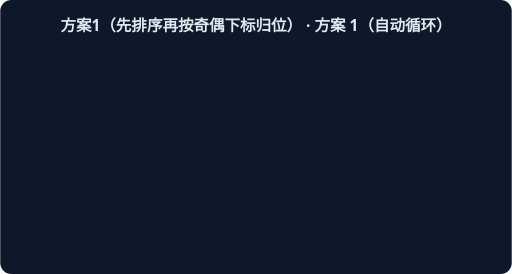
t = 0.00 s
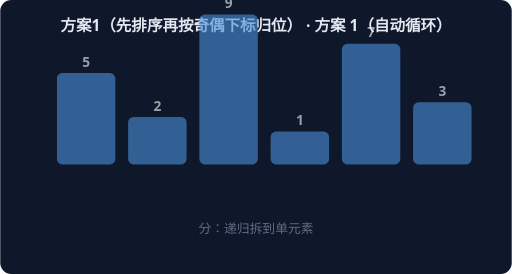
t = 1.67 s
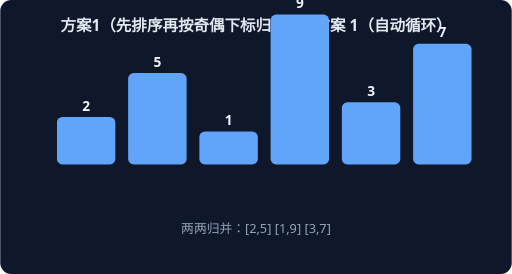
t = 3.33 s
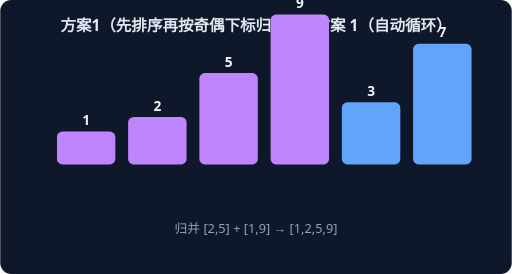
t = 5.00 s
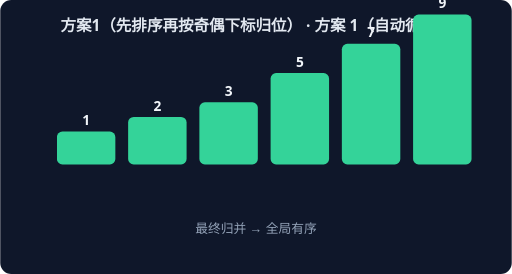
t = 6.67 s
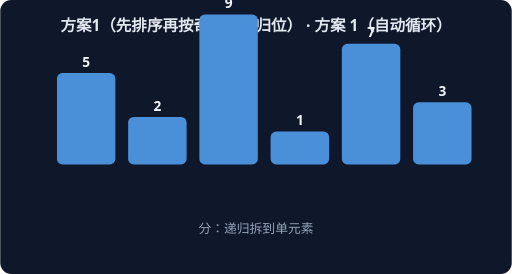
t = 8.33 s

The animated SVG that drew these frames (rendered in a browser with its animation timeline set to each time). Animation: 4 CSS @keyframes rules; frames cover the first 8.33 s, repeats indefinitely.

<svg xmlns="http://www.w3.org/2000/svg" width="560" height="300" viewBox="0 0 560 300" font-family="system-ui,sans-serif">
<rect width="560" height="300" rx="12" fill="#0F172A"/>
<text x="280" y="34" text-anchor="middle" fill="#E2E8F0" font-size="17" font-weight="600">方案1（先排序再按奇偶下标归位） · 方案 1（自动循环）</text>
<g style="animation: st0 7.2s linear infinite both">
<rect x="62" y="80" width="64" height="100" rx="6" fill="#4A90D9"/>
<text x="94" y="73" text-anchor="middle" fill="#F1F5F9" font-size="15" font-weight="700">5</text>
<rect x="140" y="128" width="64" height="52" rx="6" fill="#4A90D9"/>
<text x="172" y="121" text-anchor="middle" fill="#F1F5F9" font-size="15" font-weight="700">2</text>
<rect x="218" y="16" width="64" height="164" rx="6" fill="#4A90D9"/>
<text x="250" y="9" text-anchor="middle" fill="#F1F5F9" font-size="15" font-weight="700">9</text>
<rect x="296" y="144" width="64" height="36" rx="6" fill="#4A90D9"/>
<text x="328" y="137" text-anchor="middle" fill="#F1F5F9" font-size="15" font-weight="700">1</text>
<rect x="374" y="48" width="64" height="132" rx="6" fill="#4A90D9"/>
<text x="406" y="41" text-anchor="middle" fill="#F1F5F9" font-size="15" font-weight="700">7</text>
<rect x="452" y="112" width="64" height="68" rx="6" fill="#4A90D9"/>
<text x="484" y="105" text-anchor="middle" fill="#F1F5F9" font-size="15" font-weight="700">3</text>
<text x="280" y="255" text-anchor="middle" fill="#94A3B8" font-size="14">分：递归拆到单元素</text>
</g>
<g style="animation: st1 7.2s linear infinite both">
<rect x="62" y="128" width="64" height="52" rx="6" fill="#60A5FA"/>
<text x="94" y="121" text-anchor="middle" fill="#F1F5F9" font-size="15" font-weight="700">2</text>
<rect x="140" y="80" width="64" height="100" rx="6" fill="#60A5FA"/>
<text x="172" y="73" text-anchor="middle" fill="#F1F5F9" font-size="15" font-weight="700">5</text>
<rect x="218" y="144" width="64" height="36" rx="6" fill="#60A5FA"/>
<text x="250" y="137" text-anchor="middle" fill="#F1F5F9" font-size="15" font-weight="700">1</text>
<rect x="296" y="16" width="64" height="164" rx="6" fill="#60A5FA"/>
<text x="328" y="9" text-anchor="middle" fill="#F1F5F9" font-size="15" font-weight="700">9</text>
<rect x="374" y="112" width="64" height="68" rx="6" fill="#60A5FA"/>
<text x="406" y="105" text-anchor="middle" fill="#F1F5F9" font-size="15" font-weight="700">3</text>
<rect x="452" y="48" width="64" height="132" rx="6" fill="#60A5FA"/>
<text x="484" y="41" text-anchor="middle" fill="#F1F5F9" font-size="15" font-weight="700">7</text>
<text x="280" y="255" text-anchor="middle" fill="#94A3B8" font-size="14">两两归并：[2,5] [1,9] [3,7]</text>
</g>
<g style="animation: st2 7.2s linear infinite both">
<rect x="62" y="144" width="64" height="36" rx="6" fill="#C084FC"/>
<text x="94" y="137" text-anchor="middle" fill="#F1F5F9" font-size="15" font-weight="700">1</text>
<rect x="140" y="128" width="64" height="52" rx="6" fill="#C084FC"/>
<text x="172" y="121" text-anchor="middle" fill="#F1F5F9" font-size="15" font-weight="700">2</text>
<rect x="218" y="80" width="64" height="100" rx="6" fill="#C084FC"/>
<text x="250" y="73" text-anchor="middle" fill="#F1F5F9" font-size="15" font-weight="700">5</text>
<rect x="296" y="16" width="64" height="164" rx="6" fill="#C084FC"/>
<text x="328" y="9" text-anchor="middle" fill="#F1F5F9" font-size="15" font-weight="700">9</text>
<rect x="374" y="112" width="64" height="68" rx="6" fill="#60A5FA"/>
<text x="406" y="105" text-anchor="middle" fill="#F1F5F9" font-size="15" font-weight="700">3</text>
<rect x="452" y="48" width="64" height="132" rx="6" fill="#60A5FA"/>
<text x="484" y="41" text-anchor="middle" fill="#F1F5F9" font-size="15" font-weight="700">7</text>
<text x="280" y="255" text-anchor="middle" fill="#94A3B8" font-size="14">归并 [2,5] + [1,9] → [1,2,5,9]</text>
</g>
<g style="animation: st3 7.2s linear infinite both">
<rect x="62" y="144" width="64" height="36" rx="6" fill="#34D399"/>
<text x="94" y="137" text-anchor="middle" fill="#F1F5F9" font-size="15" font-weight="700">1</text>
<rect x="140" y="128" width="64" height="52" rx="6" fill="#34D399"/>
<text x="172" y="121" text-anchor="middle" fill="#F1F5F9" font-size="15" font-weight="700">2</text>
<rect x="218" y="112" width="64" height="68" rx="6" fill="#34D399"/>
<text x="250" y="105" text-anchor="middle" fill="#F1F5F9" font-size="15" font-weight="700">3</text>
<rect x="296" y="80" width="64" height="100" rx="6" fill="#34D399"/>
<text x="328" y="73" text-anchor="middle" fill="#F1F5F9" font-size="15" font-weight="700">5</text>
<rect x="374" y="48" width="64" height="132" rx="6" fill="#34D399"/>
<text x="406" y="41" text-anchor="middle" fill="#F1F5F9" font-size="15" font-weight="700">7</text>
<rect x="452" y="16" width="64" height="164" rx="6" fill="#34D399"/>
<text x="484" y="9" text-anchor="middle" fill="#F1F5F9" font-size="15" font-weight="700">9</text>
<text x="280" y="255" text-anchor="middle" fill="#94A3B8" font-size="14">最终归并 → 全局有序</text>
</g>
<style>
.st0 {opacity:0} @keyframes st0 {0%{opacity:0}0.00%{opacity:0}3.00%{opacity:1}22.00%{opacity:1}25.00%{opacity:0}100%{opacity:0}}
.st1 {opacity:0} @keyframes st1 {0%{opacity:0}25.00%{opacity:0}28.00%{opacity:1}47.00%{opacity:1}50.00%{opacity:0}100%{opacity:0}}
.st2 {opacity:0} @keyframes st2 {0%{opacity:0}50.00%{opacity:0}53.00%{opacity:1}72.00%{opacity:1}75.00%{opacity:0}100%{opacity:0}}
.st3 {opacity:0} @keyframes st3 {0%{opacity:0}75.00%{opacity:0}78.00%{opacity:1}97.00%{opacity:1}100.00%{opacity:0}100%{opacity:0}}
</style>
</svg>
